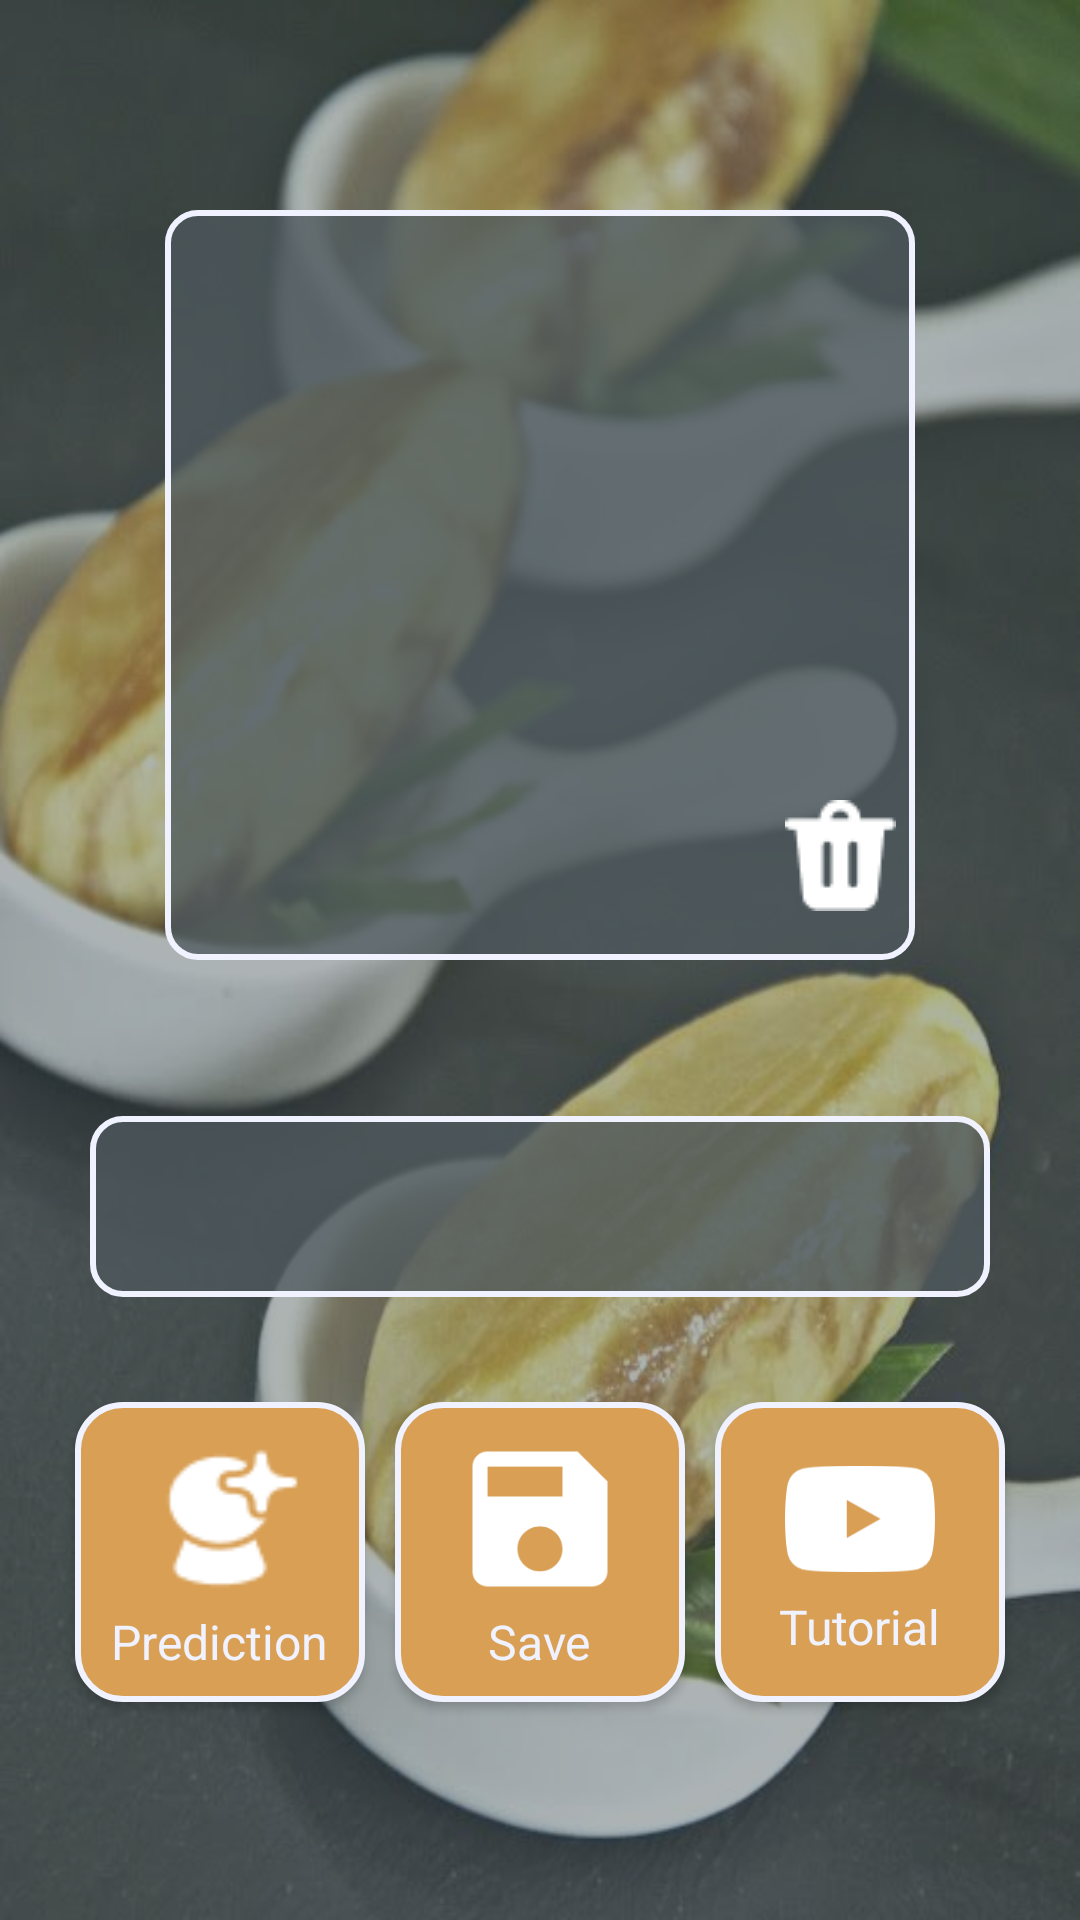

Android layout source for this screen:
<!-- AndroidManifest.xml: application theme Theme.ArtaraID.FullScreen -->
<!-- res/layout/activity_predict.xml -->
<?xml version="1.0" encoding="utf-8"?>
<androidx.coordinatorlayout.widget.CoordinatorLayout xmlns:android="http://schemas.android.com/apk/res/android"
    xmlns:app="http://schemas.android.com/apk/res-auto"
    xmlns:tools="http://schemas.android.com/tools"
    android:layout_width="match_parent"
    android:layout_height="match_parent"
    android:background="@drawable/wallpaper_4"
    tools:context=".feature.predict.PredictActivity">

    <View
        android:layout_width="match_parent"
        android:layout_height="match_parent"
        android:background="@color/transparent_bg"/>
    <com.google.android.material.appbar.AppBarLayout
        android:id="@+id/appBar"
        style="@style/AppTheme.AppBarOverlay"
        android:layout_width="match_parent"
        android:layout_height="wrap_content"
        android:background="@color/transparent"
        app:elevation="0dp">
        <com.google.android.material.appbar.CollapsingToolbarLayout
            android:id="@+id/collapsing"
            android:layout_width="match_parent"
            android:layout_height="match_parent"
            android:fitsSystemWindows="true"
            app:contentScrim="@color/transparent_bg"
            app:expandedTitleTextAppearance="@style/TransparentText"
            app:layout_scrollFlags="noScroll">
            <androidx.constraintlayout.widget.ConstraintLayout
                android:id="@+id/constraint"
                android:layout_width="match_parent"
                android:layout_height="match_parent"
                android:paddingBottom="30dp"
                app:layout_collapseMode="parallax">
                <View
                    android:id="@+id/view4"
                    android:layout_width="250dp"
                    android:layout_height="250dp"
                    android:background="@drawable/bg_view_2"
                    app:layout_constraintEnd_toEndOf="parent"
                    app:layout_constraintStart_toStartOf="parent"
                    android:layout_marginTop="70dp"
                    app:layout_constraintTop_toTopOf="parent" />

                <ImageView
                    android:id="@+id/IV_foto"
                    android:layout_width="200dp"
                    android:layout_height="200dp"
                    app:layout_constraintBottom_toBottomOf="@+id/view4"
                    app:layout_constraintEnd_toEndOf="@+id/view4"
                    app:layout_constraintStart_toStartOf="@+id/view4"
                    app:layout_constraintTop_toTopOf="@+id/view4"
                    tools:src="@tools:sample/avatars"
                    android:contentDescription="@string/imageview1" />

                <ImageButton
                    android:id="@+id/btn_trash_upload"
                    android:layout_width="50dp"
                    android:layout_height="70dp"
                    android:background="@color/transparent"
                    android:src="@drawable/trash_selector"
                    app:layout_constraintBottom_toBottomOf="@+id/view4"
                    app:layout_constraintEnd_toEndOf="@+id/view4"
                    app:layout_constraintHorizontal_bias="1.0"
                    app:layout_constraintStart_toEndOf="@+id/IV_foto"
                    android:contentDescription="@string/btn_trash_upload" />

                <LinearLayout
                    android:id="@+id/LR_result"
                    android:layout_width="match_parent"
                    android:layout_height="wrap_content"
                    android:orientation="vertical"
                    android:layout_marginStart="30dp"
                    android:layout_marginTop="52dp"
                    android:layout_marginEnd="30dp"
                    android:gravity="center"
                    android:padding="10dp"
                    android:background="@drawable/bg_view_2"
                    app:layout_constraintEnd_toEndOf="parent"
                    app:layout_constraintHorizontal_bias="0.0"
                    app:layout_constraintStart_toStartOf="parent"
                    app:layout_constraintTop_toBottomOf="@+id/view4">
                    <TextView
                        android:id="@+id/TV_result"
                        style="@style/text"
                        android:layout_width="wrap_content"
                        android:layout_height="wrap_content"
                        android:text=""
                        android:textColor="@color/white_primary"
                        android:textSize="30sp"
                        app:layout_constraintEnd_toEndOf="parent"
                        app:layout_constraintHorizontal_bias="0.0"
                        app:layout_constraintStart_toStartOf="parent"
                        app:layout_constraintTop_toBottomOf="@+id/view4" />
                </LinearLayout>

                <GridLayout
                    android:layout_width="match_parent"
                    android:layout_height="wrap_content"
                    android:layout_marginTop="30dp"
                    android:layout_marginEnd="20dp"
                    android:layout_marginStart="20dp"
                    android:columnCount="3"
                    app:layout_constraintEnd_toEndOf="parent"
                    app:layout_constraintHorizontal_bias="1.0"
                    app:layout_constraintStart_toStartOf="parent"
                    app:layout_constraintTop_toBottomOf="@+id/LR_result">

                    <LinearLayout
                        android:id="@+id/btn_predict"
                        style="@style/MyBtn.predict"
                        android:layout_width="0dp"
                        android:layout_height="100dp"
                        android:orientation="vertical"
                        android:layout_column="0"
                        android:layout_margin="5dp"
                        android:layout_columnWeight="1"
                        tools:ignore="UseCompoundDrawables">

                        <ImageView
                            android:layout_width="60dp"
                            android:layout_height="60dp"
                            android:src="@drawable/predict"
                            android:contentDescription="@string/logo_predict" />
                        <TextView
                            android:layout_width="wrap_content"
                            android:layout_height="wrap_content"
                            style="@style/text.bold"
                            android:textColor="@color/white_primary"
                            android:textSize="16sp"
                            android:text="@string/prediction"/>
                    </LinearLayout>

                    <LinearLayout
                        android:id="@+id/btn_save"
                        style="@style/MyBtn.save"
                        android:layout_width="0dp"
                        android:layout_height="100dp"
                        android:orientation="vertical"
                        android:layout_columnWeight="1"
                        android:layout_margin="5dp"
                        android:layout_column="1"
                        tools:ignore="UseCompoundDrawables">
                        <ImageView
                            android:layout_width="60dp"
                            android:layout_height="60dp"
                            android:src="@drawable/ic_baseline_save_24"
                            android:contentDescription="@string/logo_save" />
                        <TextView
                            android:layout_width="wrap_content"
                            android:layout_height="wrap_content"
                            style="@style/text.bold"
                            android:textColor="@color/white_primary"
                            android:textSize="16sp"
                            android:text="@string/save"/>

                    </LinearLayout>

                    <LinearLayout
                        android:id="@+id/btn_open"
                        style="@style/MyBtn.open"
                        android:layout_width="0dp"
                        android:layout_height="100dp"
                        android:orientation="vertical"
                        android:padding="10dp"
                        android:layout_column="2"
                        android:layout_margin="5dp"
                        android:layout_columnWeight="1"
                        tools:ignore="UseCompoundDrawables">
                        <ImageView
                            android:layout_width="50dp"
                            android:layout_height="50dp"
                            android:src="@drawable/youtube"
                            android:contentDescription="@string/logo_youtube" />
                        <TextView
                            android:layout_width="wrap_content"
                            android:layout_height="wrap_content"
                            style="@style/text.bold"
                            android:textColor="@color/white_primary"
                            android:textSize="16sp"
                            android:text="@string/tutorial"/>
                    </LinearLayout>

                </GridLayout>


            </androidx.constraintlayout.widget.ConstraintLayout>
        </com.google.android.material.appbar.CollapsingToolbarLayout>

    </com.google.android.material.appbar.AppBarLayout>


    <LinearLayout
        android:id="@+id/LR_resep"
        android:layout_width="match_parent"
        android:layout_height="match_parent"
        android:background="@drawable/bg_member_2"
        android:paddingTop="20dp"
        android:paddingBottom="40dp"
        android:paddingStart="20dp"
        android:paddingEnd="20dp"
        android:orientation="vertical"
        android:visibility="gone"
        app:layout_behavior="com.google.android.material.appbar.AppBarLayout$ScrollingViewBehavior">

        <TextView
            android:layout_width="wrap_content"
            android:layout_height="wrap_content"
            android:text="@string/ingredient"
            android:textSize="18sp"
            android:layout_gravity="center"
            android:textColor="@color/white_primary"/>
        <androidx.recyclerview.widget.RecyclerView
            android:id="@+id/rv_resep"
            android:layout_width="match_parent"
            android:layout_height="wrap_content"
            android:layout_marginTop="10dp"
            android:background="@color/transparent"
            tools:listitem="@layout/resep_layout"/>
    </LinearLayout>

</androidx.coordinatorlayout.widget.CoordinatorLayout>
<!-- res/layout/resep_layout.xml (included above) -->
<?xml version="1.0" encoding="utf-8"?>
<LinearLayout
    xmlns:android="http://schemas.android.com/apk/res/android"
    android:layout_width="match_parent"
    android:layout_height="wrap_content"
    android:orientation="horizontal"
    android:layout_marginBottom="10dp"
    android:padding="10dp"
    android:background="@color/transparent">
    <TextView
        android:id="@+id/TV_index"
        android:layout_weight="5"
        android:layout_width="match_parent"
        android:layout_height="wrap_content"
        android:text="@string/contoh_nomor"
        android:textSize="18sp"
        android:padding="5dp"
        android:textColor="@color/white_primary" />
    <TextView
        android:id="@+id/TV_resep"
        android:layout_weight="0.9"
        android:layout_width="match_parent"
        android:layout_height="wrap_content"
        android:text="@string/contoh_resep"
        android:textSize="18sp"
        android:padding="5dp"
        android:justificationMode="inter_word"
        android:textColor="@color/white_primary" />
</LinearLayout>
<!-- resources referenced by this layout -->
<resources>
  <color name="transparent">#004E595E</color>
  <color name="transparent_bg">#754E595E</color>
  <color name="white_primary">#F0F3FF</color>
  <!-- drawable bg_member_2 (drawable) -->
  <?xml version="1.0" encoding="utf-8"?>
  <shape xmlns:android="http://schemas.android.com/apk/res/android">
      <solid android:color="#C44E595E"/>
      <corners android:topLeftRadius="30dp"
          android:topRightRadius="30dp"/>
      <stroke android:color="@color/white_primary"
          android:width="2dp"/>
  </shape>
  <!-- drawable bg_view_2 (drawable) -->
  <?xml version="1.0" encoding="utf-8"?>
  <shape xmlns:android="http://schemas.android.com/apk/res/android">
      <solid android:color="#C44E595E"/>
      <corners android:radius="10dp"/>
      <stroke android:color="@color/white_primary"
          android:width="2dp"/>
  </shape>
  <string name="btn_trash_upload">btn_trash_upload</string>
  <string name="contoh_nomor">100.</string>
  <string name="contoh_resep">Contoh resep</string>
  <string name="imageview1">ImageView1</string>
  <string name="ingredient">Ingredients</string>
  <string name="logo_predict">logo_predict</string>
  <string name="logo_save">logo_save</string>
  <string name="logo_youtube">logo_youtube</string>
  <string name="prediction">Prediction</string>
  <string name="save">Save</string>
  <string name="tutorial">Tutorial</string>
  <style name="AppTheme.AppBarOverlay" parent="ThemeOverlay.AppCompat.Dark.ActionBar" />
  <style name="MyBtn.open" parent="MyBtn">
          <item name="android:background">@drawable/bg_btn_with_border</item>
      </style>
  <style name="MyBtn.predict" parent="MyBtn">
          <item name="android:background">@drawable/bg_btn_with_border</item>
      </style>
  <style name="MyBtn.save" parent="MyBtn">
          <item name="android:background">@drawable/bg_btn_with_border</item>
      </style>
  <style name="TransparentText" parent="@android:style/TextAppearance">
          <item name="android:textColor">#00000000</item>
      </style>
  <style name="text" parent="Widget.AppCompat.TextView">
          <item name="fontFamily">@font/araboto_light_400</item>
      </style>
  <style name="text.bold">
          <item name="fontFamily">@font/araboto_bold_400</item>
      </style>
  <style name="Theme.ArtaraID.FullScreen">
          <item name="windowActionBar">false</item>
          <item name="windowNoTitle">true</item>
          <item name="android:windowFullscreen">true</item>
      </style>
  <style name="MyBtn" parent="Widget.AppCompat.Button">
          <item name="android:textSize">18sp</item>
          <item name="android:background">@drawable/bg_btn</item>
          <item name="android:textColor">@color/white</item>
      </style>
  <color name="white">#FFFFFFFF</color>
  <!-- drawable bg_btn_with_border_normal (drawable) -->
  <?xml version="1.0" encoding="utf-8"?>
  <shape xmlns:android="http://schemas.android.com/apk/res/android">
      <solid
          android:color="@color/brown_primary"/>
  
      <corners android:radius="15dp"/>
      <stroke android:color="@color/white_primary"
          android:width="2dp"/>
  </shape>
  <!-- drawable bg_btn_pressed (drawable) -->
  <?xml version="1.0" encoding="utf-8"?>
  <shape xmlns:android="http://schemas.android.com/apk/res/android">
  
      <solid android:color="@color/brown_secondary"/>
      <corners android:radius="15dp"/>
  </shape>
  <!-- drawable bg_btn_normal (drawable) -->
  <?xml version="1.0" encoding="utf-8"?>
  <shape xmlns:android="http://schemas.android.com/apk/res/android">
      <solid
          android:color="@color/brown_primary"/>
  
      <corners android:radius="15dp"/>
  
  </shape>
  <color name="brown_primary">#D89F55</color>
  <color name="brown_secondary">#D6800F</color>
</resources>
